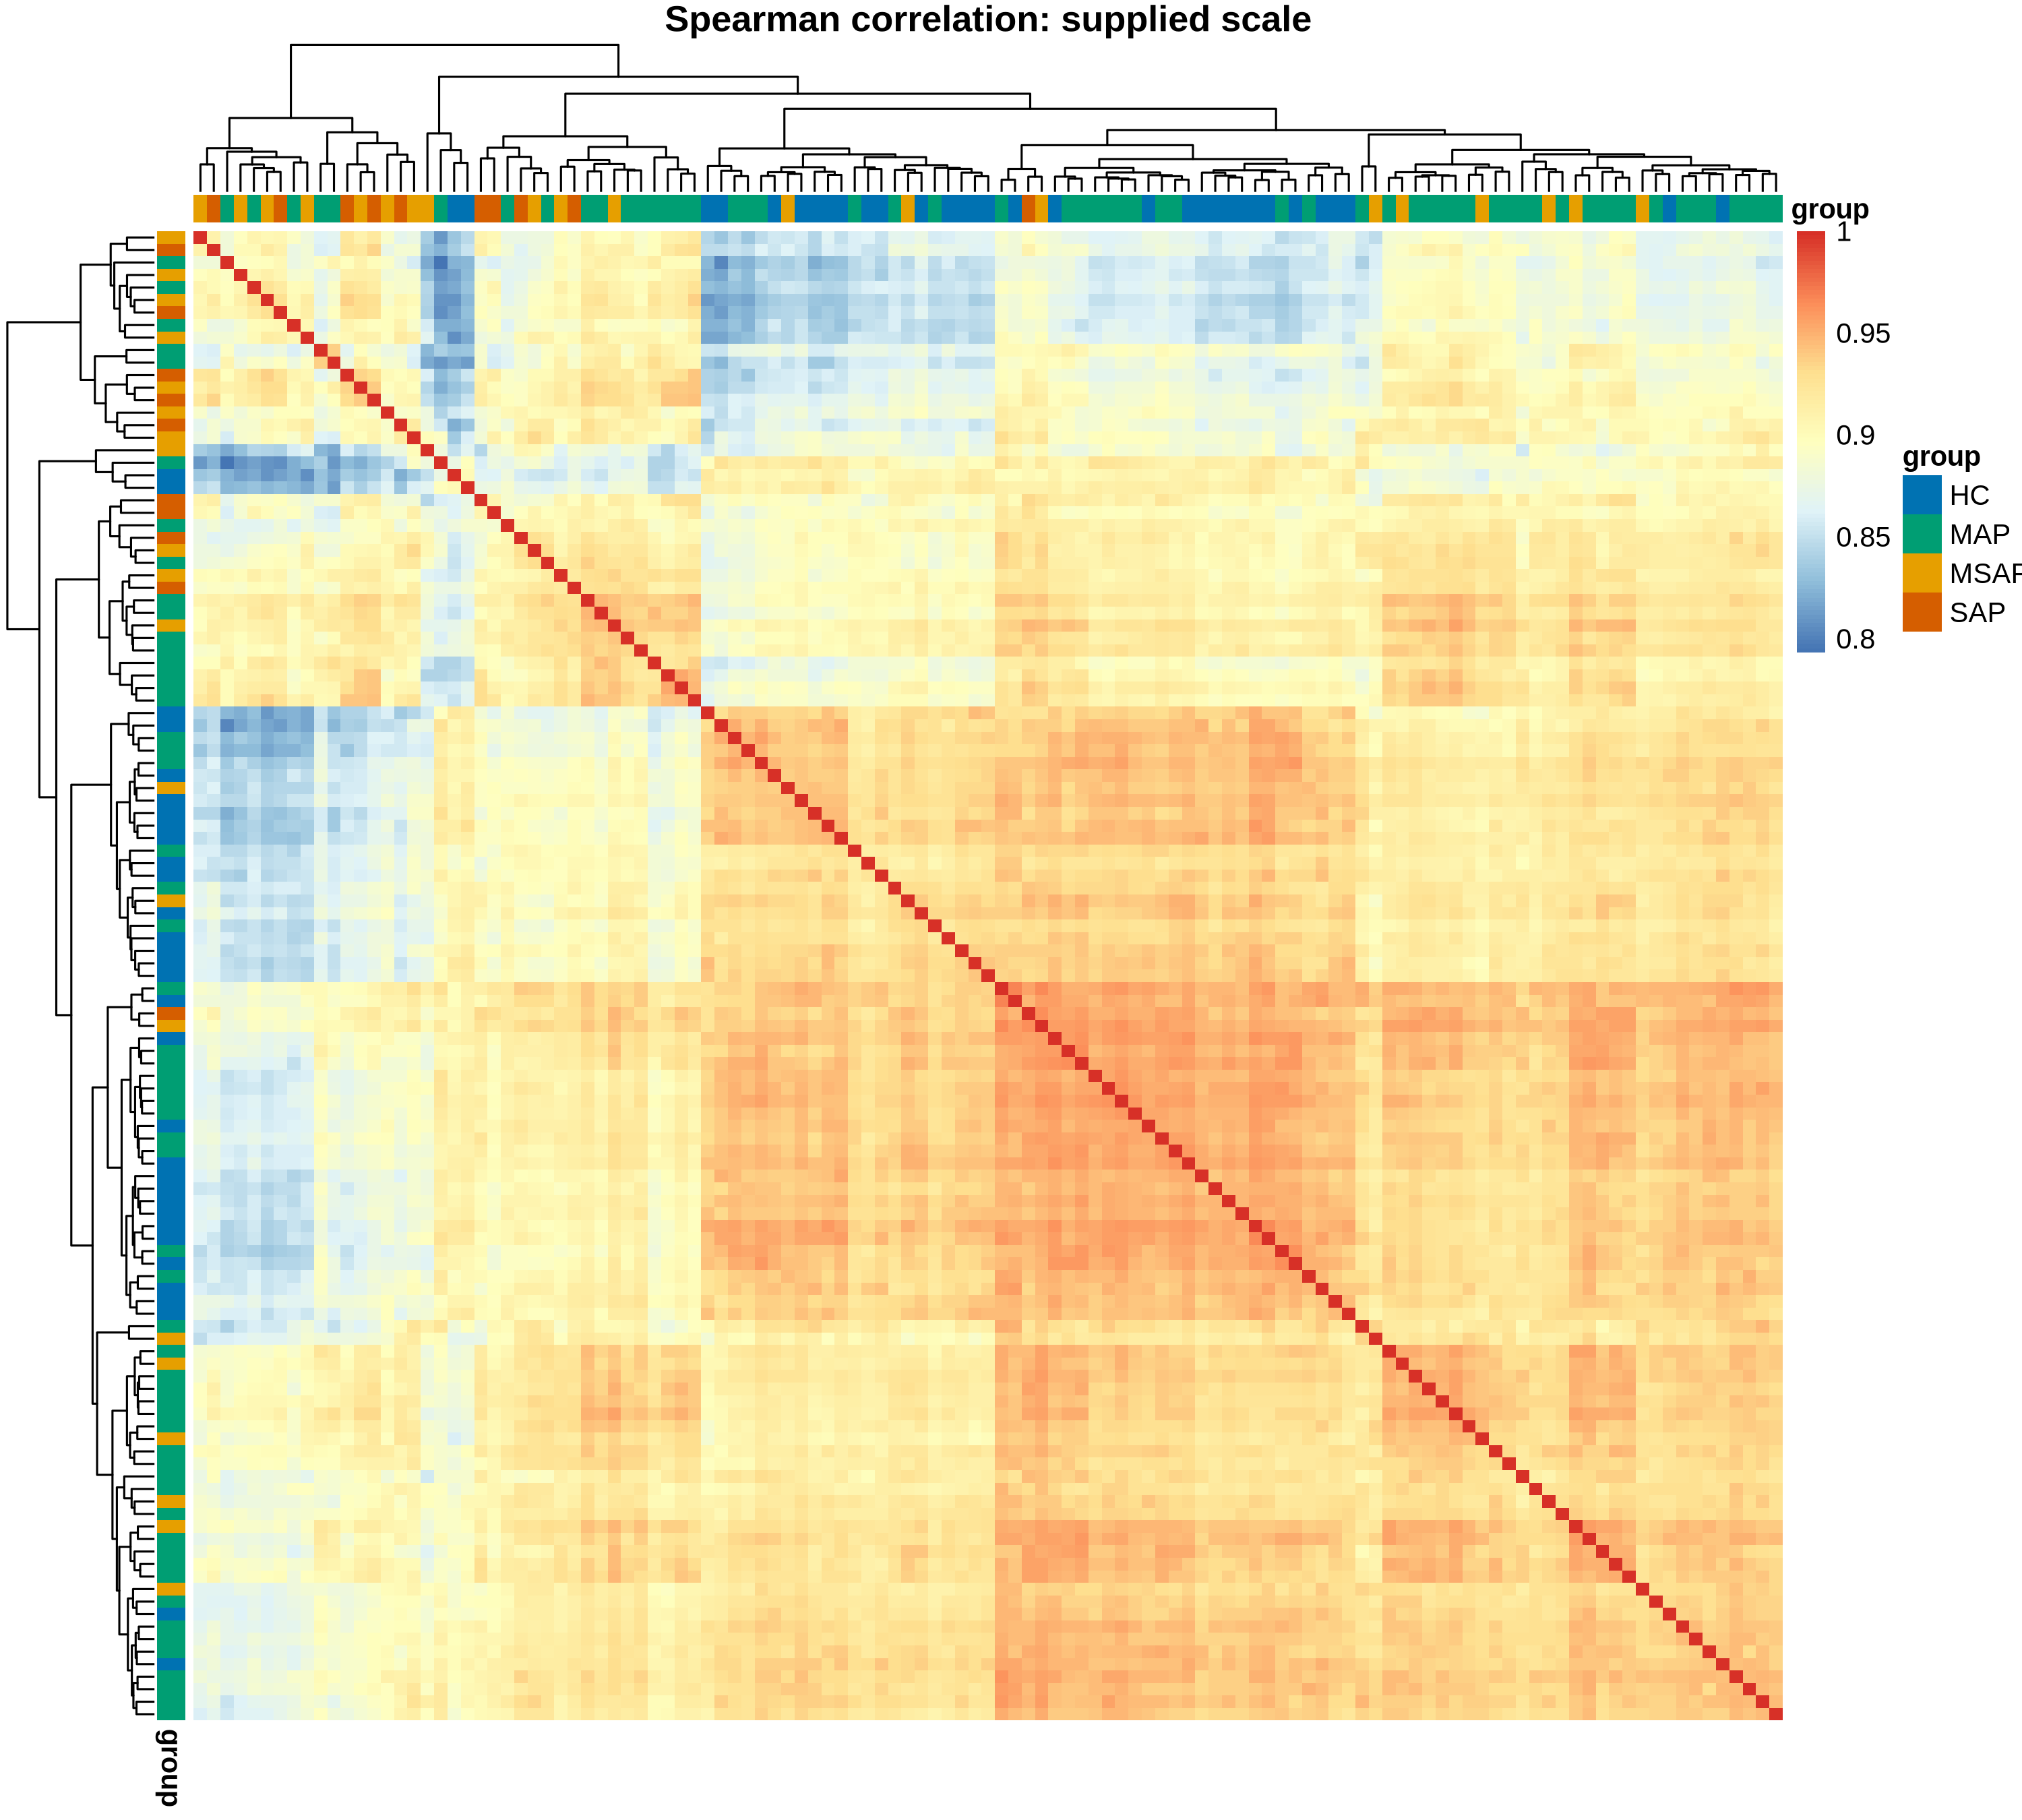

Data behind this chart, as committed beside it:
sample_id, GSM5833563, GSM5833564, GSM5833565, GSM5833566, GSM5833567, GSM5833568, GSM5833569, GSM5833570, GSM5833571, GSM5833572, GSM5833573, GSM5833574, GSM5833575, GSM5833576, GSM5833577, GSM5833578, GSM5833579, GSM5833580, GSM5833581, GSM5833582, GSM5833583, GSM5833584, GSM5833585
GSM5833563, 1, 0.8742, 0.8921, 0.8191, 0.9098, 0.8711, 0.8656, 0.8986, 0.8817, 0.8784, 0.8956, 0.8522, 0.8581, 0.8408, 0.8989, 0.868, 0.8902, 0.8749, 0.8569, 0.8697, 0.8889, 0.8716, 0.8465
GSM5833564, 0.8742, 1, 0.8934, 0.8581, 0.9012, 0.8693, 0.8674, 0.8786, 0.8927, 0.8829, 0.9004, 0.8676, 0.8687, 0.8738, 0.892, 0.8873, 0.8991, 0.9092, 0.8614, 0.8834, 0.8898, 0.8764, 0.842
GSM5833565, 0.8921, 0.8934, 1, 0.8925, 0.9187, 0.9362, 0.9367, 0.9458, 0.9003, 0.9428, 0.8974, 0.9356, 0.9354, 0.9205, 0.931, 0.9195, 0.9432, 0.9067, 0.9343, 0.9293, 0.937, 0.9333, 0.9194
GSM5833566, 0.8191, 0.8581, 0.8925, 1, 0.8448, 0.8862, 0.8933, 0.88, 0.8384, 0.887, 0.8429, 0.898, 0.8852, 0.9123, 0.8602, 0.8448, 0.889, 0.8777, 0.888, 0.9053, 0.8769, 0.8922, 0.8795
GSM5833567, 0.9098, 0.9012, 0.9187, 0.8448, 1, 0.8929, 0.8922, 0.917, 0.9094, 0.9152, 0.9233, 0.8762, 0.8837, 0.8629, 0.9398, 0.9147, 0.9248, 0.9035, 0.8835, 0.8926, 0.9172, 0.8941, 0.8696
GSM5833568, 0.8711, 0.8693, 0.9362, 0.8862, 0.8929, 1, 0.935, 0.9465, 0.868, 0.9446, 0.8688, 0.9498, 0.9526, 0.9231, 0.9161, 0.912, 0.9365, 0.8982, 0.9479, 0.9132, 0.9403, 0.9443, 0.9243
GSM5833569, 0.8656, 0.8674, 0.9367, 0.8933, 0.8922, 0.935, 1, 0.9464, 0.8801, 0.9506, 0.8755, 0.9451, 0.9461, 0.9217, 0.9223, 0.9108, 0.9371, 0.885, 0.9444, 0.9233, 0.9331, 0.9367, 0.9279
GSM5833570, 0.8986, 0.8786, 0.9458, 0.88, 0.917, 0.9465, 0.9464, 1, 0.8878, 0.9523, 0.8892, 0.9453, 0.9495, 0.9181, 0.9376, 0.9172, 0.947, 0.9056, 0.9478, 0.9264, 0.9552, 0.9426, 0.925
GSM5833571, 0.8817, 0.8927, 0.9003, 0.8384, 0.9094, 0.868, 0.8801, 0.8878, 1, 0.8953, 0.9073, 0.8626, 0.8643, 0.8568, 0.9123, 0.907, 0.895, 0.8691, 0.8658, 0.8741, 0.8853, 0.8732, 0.8598
GSM5833572, 0.8784, 0.8829, 0.9428, 0.887, 0.9152, 0.9446, 0.9506, 0.9523, 0.8953, 1, 0.8952, 0.9489, 0.9535, 0.9231, 0.9435, 0.9327, 0.9503, 0.9043, 0.9501, 0.9186, 0.9453, 0.9457, 0.926
GSM5833573, 0.8956, 0.9004, 0.8974, 0.8429, 0.9233, 0.8688, 0.8755, 0.8892, 0.9073, 0.8952, 1, 0.8559, 0.8643, 0.8615, 0.9168, 0.893, 0.9042, 0.8875, 0.8635, 0.8753, 0.8923, 0.881, 0.854
GSM5833574, 0.8522, 0.8676, 0.9356, 0.898, 0.8762, 0.9498, 0.9451, 0.9453, 0.8626, 0.9489, 0.8559, 1, 0.9609, 0.9399, 0.9067, 0.9062, 0.9356, 0.8945, 0.9558, 0.9228, 0.9418, 0.9412, 0.9308
GSM5833575, 0.8581, 0.8687, 0.9354, 0.8852, 0.8837, 0.9526, 0.9461, 0.9495, 0.8643, 0.9535, 0.8643, 0.9609, 1, 0.9317, 0.9171, 0.9167, 0.9412, 0.8919, 0.9603, 0.9133, 0.9489, 0.947, 0.9287
GSM5833576, 0.8408, 0.8738, 0.9205, 0.9123, 0.8629, 0.9231, 0.9217, 0.9181, 0.8568, 0.9231, 0.8615, 0.9399, 0.9317, 1, 0.8858, 0.8782, 0.9223, 0.9021, 0.9279, 0.9199, 0.9182, 0.9269, 0.913
GSM5833577, 0.8989, 0.892, 0.931, 0.8602, 0.9398, 0.9161, 0.9223, 0.9376, 0.9123, 0.9435, 0.9168, 0.9067, 0.9171, 0.8858, 1, 0.9304, 0.9407, 0.9053, 0.9159, 0.9033, 0.9373, 0.9165, 0.8964
GSM5833578, 0.868, 0.8873, 0.9195, 0.8448, 0.9147, 0.912, 0.9108, 0.9172, 0.907, 0.9327, 0.893, 0.9062, 0.9167, 0.8782, 0.9304, 1, 0.9211, 0.8793, 0.9119, 0.8804, 0.9189, 0.9051, 0.894
GSM5833579, 0.8902, 0.8991, 0.9432, 0.889, 0.9248, 0.9365, 0.9371, 0.947, 0.895, 0.9503, 0.9042, 0.9356, 0.9412, 0.9223, 0.9407, 0.9211, 1, 0.9194, 0.9325, 0.9231, 0.9474, 0.9366, 0.9137
GSM5833580, 0.8749, 0.9092, 0.9067, 0.8777, 0.9035, 0.8982, 0.885, 0.9056, 0.8691, 0.9043, 0.8875, 0.8945, 0.8919, 0.9021, 0.9053, 0.8793, 0.9194, 1, 0.8835, 0.9068, 0.9159, 0.903, 0.8649
GSM5833581, 0.8569, 0.8614, 0.9343, 0.888, 0.8835, 0.9479, 0.9444, 0.9478, 0.8658, 0.9501, 0.8635, 0.9558, 0.9603, 0.9279, 0.9159, 0.9119, 0.9325, 0.8835, 1, 0.915, 0.9408, 0.94, 0.9308
GSM5833582, 0.8697, 0.8834, 0.9293, 0.9053, 0.8926, 0.9132, 0.9233, 0.9264, 0.8741, 0.9186, 0.8753, 0.9228, 0.9133, 0.9199, 0.9033, 0.8804, 0.9231, 0.9068, 0.915, 1, 0.9225, 0.9188, 0.9088
GSM5833583, 0.8889, 0.8898, 0.937, 0.8769, 0.9172, 0.9403, 0.9331, 0.9552, 0.8853, 0.9453, 0.8923, 0.9418, 0.9489, 0.9182, 0.9373, 0.9189, 0.9474, 0.9159, 0.9408, 0.9225, 1, 0.9391, 0.9168
GSM5833584, 0.8716, 0.8764, 0.9333, 0.8922, 0.8941, 0.9443, 0.9367, 0.9426, 0.8732, 0.9457, 0.881, 0.9412, 0.947, 0.9269, 0.9165, 0.9051, 0.9366, 0.903, 0.94, 0.9188, 0.9391, 1, 0.9204
GSM5833585, 0.8465, 0.842, 0.9194, 0.8795, 0.8696, 0.9243, 0.9279, 0.925, 0.8598, 0.926, 0.854, 0.9308, 0.9287, 0.913, 0.8964, 0.894, 0.9137, 0.8649, 0.9308, 0.9088, 0.9168, 0.9204, 1
GSM5833586, 0.8885, 0.886, 0.9463, 0.8737, 0.9129, 0.9403, 0.9432, 0.9528, 0.8961, 0.9555, 0.889, 0.9441, 0.9491, 0.912, 0.9389, 0.9305, 0.9452, 0.9013, 0.9439, 0.918, 0.9507, 0.9389, 0.919
GSM5833587, 0.8895, 0.8975, 0.9413, 0.8832, 0.917, 0.9407, 0.9342, 0.9467, 0.8873, 0.9476, 0.8955, 0.9398, 0.9489, 0.9177, 0.9326, 0.9191, 0.9469, 0.9199, 0.94, 0.924, 0.9513, 0.9374, 0.914
GSM5833588, 0.8673, 0.8639, 0.9393, 0.8861, 0.894, 0.9461, 0.951, 0.9478, 0.8764, 0.9555, 0.8724, 0.9522, 0.9574, 0.9222, 0.9227, 0.9238, 0.9397, 0.882, 0.9526, 0.9175, 0.9411, 0.9396, 0.9345
GSM5833589, 0.8742, 0.8899, 0.9399, 0.9037, 0.8918, 0.9432, 0.9442, 0.9451, 0.8821, 0.9507, 0.883, 0.9525, 0.953, 0.9395, 0.9183, 0.9079, 0.9432, 0.9105, 0.9475, 0.9339, 0.9442, 0.9453, 0.9241
GSM5833590, 0.852, 0.874, 0.9358, 0.9146, 0.887, 0.9406, 0.9441, 0.9385, 0.8697, 0.9479, 0.8689, 0.9559, 0.9468, 0.948, 0.9153, 0.9025, 0.9411, 0.9069, 0.9453, 0.931, 0.9364, 0.936, 0.9297
GSM5833591, 0.8712, 0.8822, 0.931, 0.8937, 0.8971, 0.9416, 0.9306, 0.9425, 0.8717, 0.9444, 0.8853, 0.9447, 0.9488, 0.939, 0.9207, 0.9062, 0.9389, 0.912, 0.9425, 0.9193, 0.9459, 0.9449, 0.9209
GSM5833592, 0.8762, 0.8883, 0.9484, 0.9011, 0.9099, 0.9515, 0.9536, 0.9562, 0.8855, 0.9628, 0.8926, 0.9578, 0.9621, 0.9375, 0.9366, 0.9269, 0.9529, 0.9147, 0.9551, 0.9308, 0.956, 0.9511, 0.9349
GSM5833593, 0.9002, 0.8873, 0.9197, 0.8429, 0.9383, 0.9027, 0.9113, 0.9362, 0.9093, 0.9319, 0.9107, 0.8951, 0.906, 0.874, 0.9527, 0.926, 0.9344, 0.8992, 0.9034, 0.8944, 0.9365, 0.9064, 0.8835
GSM5833594, 0.904, 0.8885, 0.9418, 0.8698, 0.9333, 0.9415, 0.9347, 0.9564, 0.8923, 0.9528, 0.9042, 0.9336, 0.9389, 0.9083, 0.9493, 0.9238, 0.9536, 0.9206, 0.9333, 0.9165, 0.9565, 0.939, 0.9116
GSM5833595, 0.8884, 0.8631, 0.9348, 0.8638, 0.9086, 0.941, 0.9432, 0.9531, 0.8801, 0.9548, 0.8822, 0.939, 0.946, 0.9006, 0.9329, 0.9203, 0.9385, 0.8857, 0.9425, 0.9032, 0.9395, 0.9375, 0.9221
GSM5833596, 0.8706, 0.889, 0.9245, 0.904, 0.9046, 0.9121, 0.9168, 0.9242, 0.8779, 0.9223, 0.8891, 0.919, 0.9109, 0.9241, 0.9121, 0.8853, 0.9328, 0.9186, 0.9099, 0.9278, 0.9257, 0.9149, 0.9047
GSM5833597, 0.8738, 0.8641, 0.9226, 0.8847, 0.8905, 0.9083, 0.9162, 0.92, 0.8745, 0.9198, 0.8666, 0.9124, 0.9077, 0.9005, 0.9049, 0.8873, 0.9164, 0.8768, 0.9087, 0.9055, 0.9067, 0.9076, 0.9034
GSM5833598, 0.8933, 0.8862, 0.8946, 0.8292, 0.9137, 0.8662, 0.8662, 0.8884, 0.896, 0.8877, 0.9053, 0.8551, 0.8613, 0.8546, 0.9123, 0.8871, 0.8987, 0.8867, 0.8612, 0.8694, 0.894, 0.8704, 0.8468
GSM5833599, 0.856, 0.8768, 0.9314, 0.8957, 0.8855, 0.9387, 0.9346, 0.9396, 0.8608, 0.9405, 0.8651, 0.9476, 0.9466, 0.9349, 0.9107, 0.9017, 0.9342, 0.9092, 0.9426, 0.923, 0.9392, 0.94, 0.9187
GSM5833600, 0.8709, 0.8787, 0.939, 0.8983, 0.893, 0.9283, 0.9328, 0.935, 0.8869, 0.9363, 0.878, 0.938, 0.9326, 0.9255, 0.9149, 0.9046, 0.9321, 0.8914, 0.9313, 0.9256, 0.925, 0.9283, 0.9233
GSM5833601, 0.8832, 0.8798, 0.9448, 0.8802, 0.9163, 0.9396, 0.9393, 0.9474, 0.8914, 0.9557, 0.8942, 0.9388, 0.9428, 0.916, 0.941, 0.9282, 0.9456, 0.9021, 0.9408, 0.9155, 0.944, 0.9356, 0.9239
GSM5833602, 0.8909, 0.8823, 0.9331, 0.8943, 0.9082, 0.9259, 0.9299, 0.9378, 0.8838, 0.9391, 0.8978, 0.9258, 0.9246, 0.9238, 0.9237, 0.8975, 0.9385, 0.9088, 0.9236, 0.9239, 0.9288, 0.9295, 0.915
GSM5833603, 0.8945, 0.8615, 0.9006, 0.8252, 0.8976, 0.9014, 0.8879, 0.9226, 0.862, 0.8999, 0.8736, 0.8905, 0.8968, 0.8661, 0.904, 0.8877, 0.9028, 0.882, 0.893, 0.8881, 0.9249, 0.8973, 0.8733
GSM5833604, 0.9084, 0.9118, 0.9414, 0.8822, 0.9362, 0.9235, 0.9223, 0.9428, 0.9088, 0.937, 0.9186, 0.9222, 0.9233, 0.9158, 0.9416, 0.9152, 0.9452, 0.9282, 0.9183, 0.9263, 0.9448, 0.925, 0.9013
GSM5833605, 0.8833, 0.9044, 0.9041, 0.8672, 0.9117, 0.8762, 0.8753, 0.8925, 0.8799, 0.885, 0.9026, 0.8701, 0.8679, 0.8805, 0.9041, 0.8774, 0.9077, 0.9185, 0.8667, 0.9017, 0.9021, 0.8824, 0.8583
GSM5833606, 0.839, 0.8398, 0.9186, 0.8674, 0.8631, 0.9465, 0.9378, 0.9401, 0.8454, 0.9435, 0.8401, 0.9593, 0.9585, 0.9207, 0.901, 0.9017, 0.9247, 0.8752, 0.9504, 0.8941, 0.9379, 0.9383, 0.922
GSM5833607, 0.8265, 0.8323, 0.9106, 0.8612, 0.8481, 0.9348, 0.9303, 0.9274, 0.848, 0.9371, 0.8324, 0.9488, 0.9487, 0.914, 0.8953, 0.9005, 0.9081, 0.856, 0.9476, 0.8861, 0.9213, 0.9269, 0.9192
GSM5833608, 0.9039, 0.8937, 0.9344, 0.8831, 0.9223, 0.9174, 0.9254, 0.9343, 0.9058, 0.9391, 0.9064, 0.9122, 0.913, 0.9037, 0.9344, 0.9112, 0.9352, 0.9047, 0.9158, 0.9141, 0.9243, 0.9195, 0.9073
GSM5833609, 0.8599, 0.8596, 0.9321, 0.8804, 0.8828, 0.9444, 0.9462, 0.9463, 0.868, 0.9539, 0.8647, 0.9541, 0.955, 0.9189, 0.9175, 0.9156, 0.9354, 0.8773, 0.9503, 0.9053, 0.9355, 0.941, 0.9295
GSM5833610, 0.8461, 0.8456, 0.9223, 0.876, 0.8721, 0.9299, 0.9335, 0.9282, 0.8675, 0.9472, 0.8585, 0.9376, 0.9404, 0.9031, 0.9108, 0.9124, 0.9217, 0.8593, 0.9386, 0.89, 0.9167, 0.9244, 0.9207
GSM5833611, 0.8738, 0.8915, 0.9471, 0.9131, 0.8999, 0.9468, 0.9506, 0.9508, 0.8902, 0.9548, 0.8951, 0.958, 0.959, 0.9522, 0.9271, 0.9148, 0.9481, 0.9148, 0.9541, 0.9399, 0.9506, 0.9502, 0.9353
GSM5833612, 0.8921, 0.8903, 0.9324, 0.8864, 0.9187, 0.9318, 0.9336, 0.9476, 0.8819, 0.942, 0.8959, 0.9326, 0.932, 0.9188, 0.9364, 0.9078, 0.9424, 0.923, 0.9309, 0.9262, 0.9473, 0.9311, 0.911
GSM5833613, 0.8654, 0.8739, 0.9259, 0.8875, 0.883, 0.936, 0.9285, 0.9365, 0.8666, 0.9348, 0.8714, 0.9403, 0.9429, 0.9252, 0.907, 0.8984, 0.9268, 0.8985, 0.9366, 0.9156, 0.9375, 0.9343, 0.9175
GSM5833614, 0.8671, 0.8786, 0.9251, 0.8952, 0.8854, 0.93, 0.9283, 0.932, 0.8674, 0.9335, 0.8753, 0.9365, 0.9358, 0.9342, 0.9056, 0.889, 0.9279, 0.9014, 0.9322, 0.9173, 0.9312, 0.9302, 0.9128
GSM5833615, 0.9073, 0.8761, 0.8975, 0.8188, 0.9135, 0.8875, 0.8862, 0.9171, 0.8668, 0.895, 0.8908, 0.8746, 0.886, 0.8503, 0.9064, 0.888, 0.9089, 0.8867, 0.8792, 0.8845, 0.9178, 0.8879, 0.8611
GSM5833616, 0.9051, 0.8931, 0.9345, 0.8817, 0.9164, 0.9276, 0.9229, 0.9427, 0.8893, 0.9285, 0.8995, 0.9231, 0.928, 0.9104, 0.9238, 0.8994, 0.9374, 0.9107, 0.9214, 0.9187, 0.9396, 0.9282, 0.9055
GSM5833617, 0.8858, 0.893, 0.9269, 0.8907, 0.9109, 0.9136, 0.9152, 0.9307, 0.8769, 0.917, 0.8932, 0.9136, 0.9119, 0.915, 0.9141, 0.8877, 0.9298, 0.9186, 0.9111, 0.9229, 0.9308, 0.9167, 0.8975
GSM5833618, 0.8783, 0.8602, 0.9374, 0.8748, 0.8983, 0.9465, 0.9433, 0.9539, 0.8702, 0.9535, 0.875, 0.95, 0.9531, 0.9241, 0.9281, 0.9152, 0.9428, 0.8927, 0.9491, 0.912, 0.9485, 0.9415, 0.9326
GSM5833619, 0.8354, 0.8444, 0.9169, 0.8696, 0.8571, 0.9386, 0.9301, 0.9295, 0.8474, 0.9416, 0.8398, 0.9521, 0.9552, 0.9258, 0.9, 0.9001, 0.919, 0.8768, 0.9461, 0.8914, 0.9292, 0.9349, 0.9201
GSM5833620, 0.8988, 0.8958, 0.9185, 0.8503, 0.9394, 0.8921, 0.8984, 0.9173, 0.9203, 0.921, 0.9165, 0.8819, 0.8865, 0.8729, 0.9401, 0.9165, 0.9249, 0.9061, 0.8851, 0.8936, 0.9185, 0.8977, 0.8765
GSM5833621, 0.8516, 0.852, 0.9203, 0.8771, 0.8727, 0.9373, 0.9296, 0.9362, 0.8539, 0.9392, 0.8621, 0.9461, 0.9524, 0.9302, 0.9088, 0.9012, 0.9263, 0.8877, 0.9431, 0.9035, 0.9381, 0.9353, 0.9208
GSM5833622, 0.8236, 0.8238, 0.9078, 0.858, 0.848, 0.9337, 0.9245, 0.926, 0.8345, 0.9316, 0.8282, 0.9433, 0.9511, 0.9087, 0.8903, 0.8913, 0.9099, 0.8562, 0.9419, 0.8807, 0.9219, 0.9265, 0.9164
... 59 more rows
